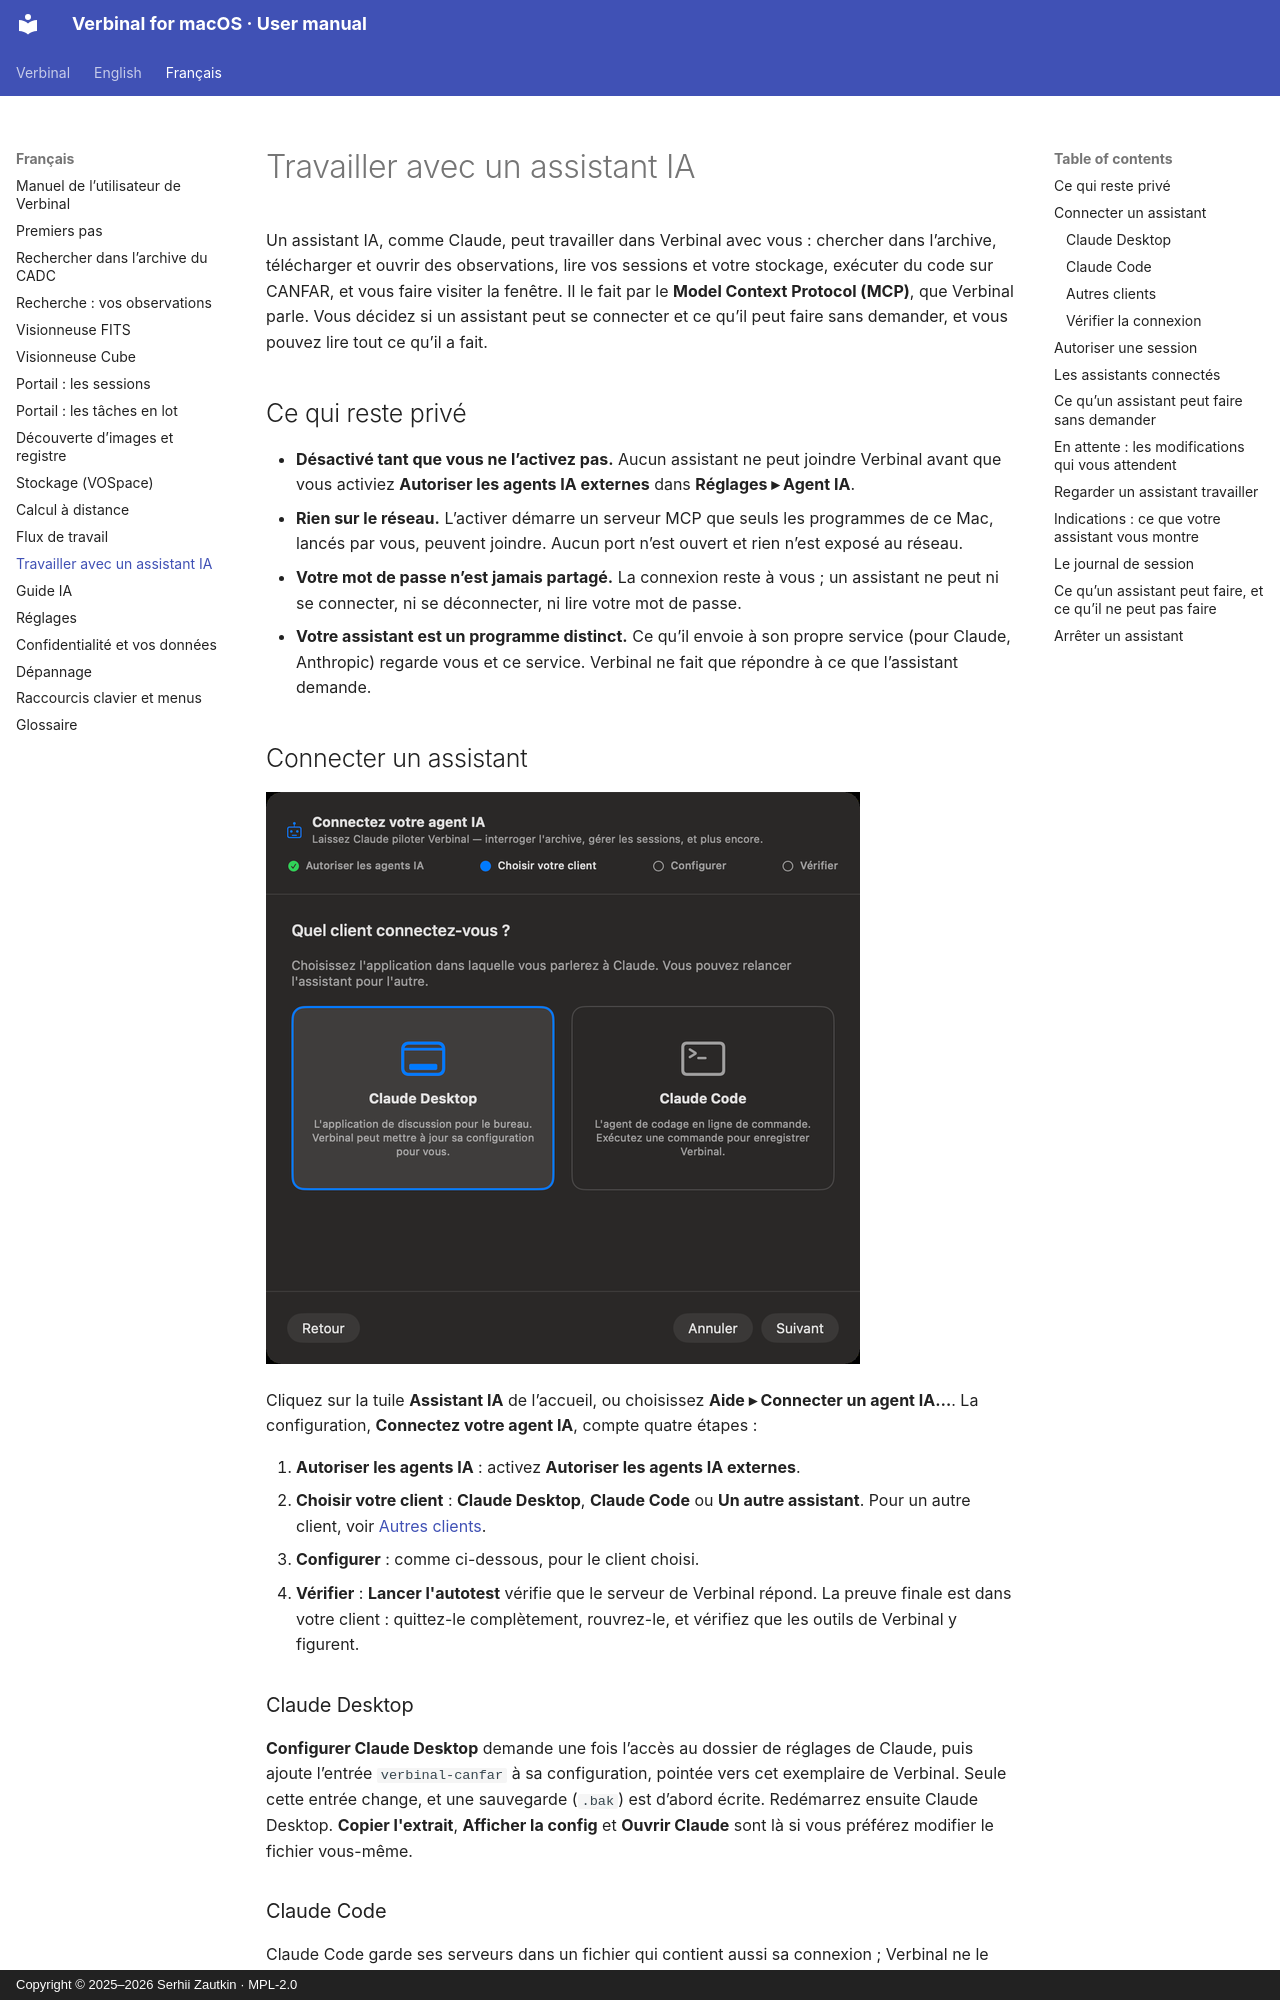

repository: szautkin/canfar-macos · page: fr/12-ai-assistant/index.html · generator: mkdocs · copyright: Copyright © 2025–2026 Serhii Zautkin · MPL-2.0

# Travailler avec un assistant IA

Un assistant IA, comme Claude, peut travailler dans Verbinal avec vous : chercher dans l’archive,
télécharger et ouvrir des observations, lire vos sessions et votre stockage, exécuter du code sur
CANFAR, et vous faire visiter la fenêtre. Il le fait par le **Model Context Protocol (MCP)**, que
Verbinal parle. Vous décidez si un assistant peut se connecter et ce qu’il peut faire sans demander,
et vous pouvez lire tout ce qu’il a fait.

## Ce qui reste privé

- **Désactivé tant que vous ne l’activez pas.** Aucun assistant ne peut joindre Verbinal avant que
  vous activiez **Autoriser les agents IA externes** dans **Réglages ▸ Agent IA**.
- **Rien sur le réseau.** L’activer démarre un serveur MCP que seuls les programmes de ce Mac, lancés
  par vous, peuvent joindre. Aucun port n’est ouvert et rien n’est exposé au réseau.
- **Votre mot de passe n’est jamais partagé.** La connexion reste à vous ; un assistant ne peut ni se
  connecter, ni se déconnecter, ni lire votre mot de passe.
- **Votre assistant est un programme distinct.** Ce qu’il envoie à son propre service (pour Claude,
  Anthropic) regarde vous et ce service. Verbinal ne fait que répondre à ce que l’assistant demande.

## Connecter un assistant

![La configuration : autoriser, choisir le client, configurer, vérifier](../images/fr/12-ai-assistant/setup-wizard.png)

Cliquez sur la tuile **Assistant IA** de l’accueil, ou choisissez **Aide ▸ Connecter un agent IA…**.
La configuration, **Connectez votre agent IA**, compte quatre étapes :

1. **Autoriser les agents IA** : activez **Autoriser les agents IA externes**.
2. **Choisir votre client** : **Claude Desktop**, **Claude Code** ou **Un autre assistant**. Pour un
   autre client, voir [Autres clients](#autres-clients).
3. **Configurer** : comme ci-dessous, pour le client choisi.
4. **Vérifier** : **Lancer l'autotest** vérifie que le serveur de Verbinal répond. La preuve finale
   est dans votre client : quittez-le complètement, rouvrez-le, et vérifiez que les outils de Verbinal
   y figurent.

### Claude Desktop

**Configurer Claude Desktop** demande une fois l’accès au dossier de réglages de Claude, puis ajoute
l’entrée `verbinal-canfar` à sa configuration, pointée vers cet exemplaire de Verbinal. Seule cette
entrée change, et une sauvegarde (`.bak`) est d’abord écrite. Redémarrez ensuite Claude Desktop.
**Copier l'extrait**, **Afficher la config** et **Ouvrir Claude** sont là si vous préférez modifier le
fichier vous-même.

### Claude Code

Claude Code garde ses serveurs dans un fichier qui contient aussi sa connexion ; Verbinal ne le modifie
donc pas. **Copier** la commande affichée et exécutez-la dans Terminal. Elle ressemble à ceci :

```sh
claude mcp add --transport stdio --scope user verbinal-canfar -- '/Applications/Verbinal.app/Contents/MacOS/Verbinal' 'mcp'
```

Ou collez l’extrait JSON (**Copier l'extrait JSON**) dans le `mcpServers` de premier niveau de
`~/.claude.json`. Redémarrez ensuite Claude Code.
